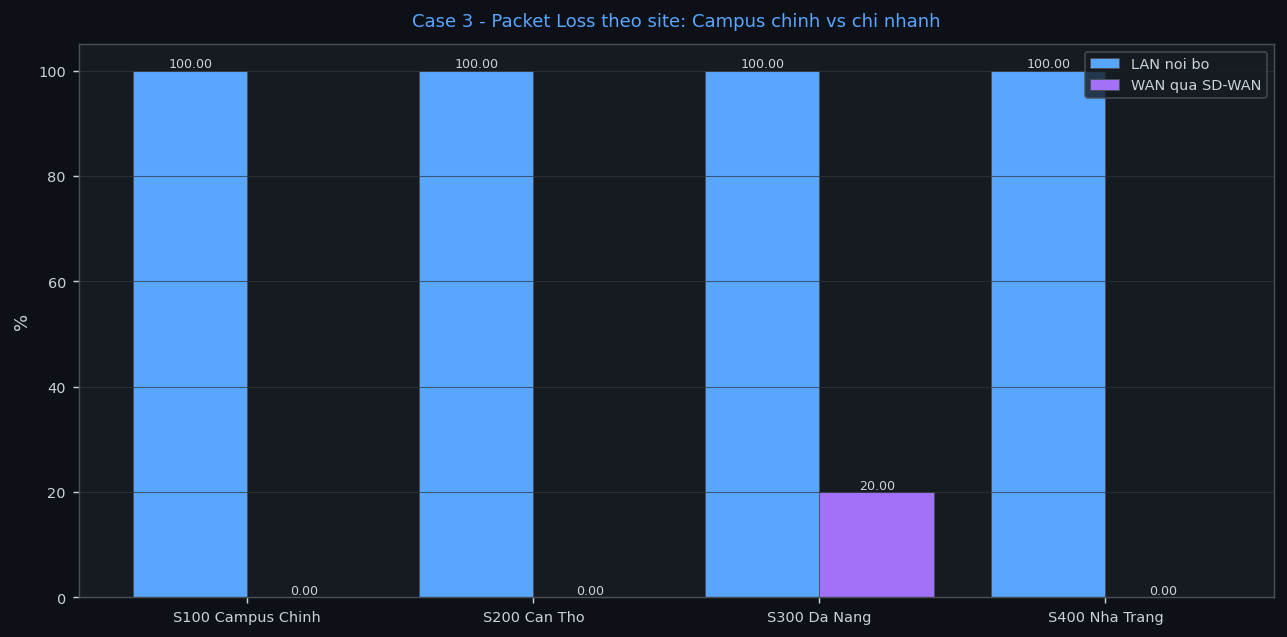

Source data for this figure (header and first rows):
Site, Ten, Delay_LAN_ms, Delay_WAN_ms, Jitter_LAN_ms, Jitter_WAN_ms, Loss_LAN_pct, Loss_WAN_pct, Tuyen_LAN_ok, Tuyen_WAN_ok, Thr_RX_Mbps, Thr_TX_Mbps, Thr_Dinh_Mbps, Thoi_gian
100, S100 Campus Chinh, , 4.433, , 1.225, 100.0, 0.0, 0/5, 3/3, , , , 2026-10-25 16:11:40
200, S200 Can Tho, , 4.734, , 1.113, 100.0, 0.0, 0/2, 2/2, , , , 2026-10-25 16:11:40
300, S300 Da Nang, , 3.393, , 0.283, 100.0, 20.0, 0/2, 2/2, , , , 2026-10-25 16:11:40
400, S400 Nha Trang, , 6.823, , 4.35, 100.0, 0.0, 0/2, 2/2, , , , 2026-10-25 16:11:40
Site, Loai, Tuyen_Duong, Nguon_vEdge, Nguon_IF, Dich_IP, Avg_Latency_ms, Loss_pct, Jitter_ms, Min_RTT_ms, Max_RTT_ms, Ghi_chu
100, LAN, vEdge1-S100>PC-CNTT-S100-1, vEdge1-S100, loopback0, 10.1.10.100, , 100.0, , , , mat het goi, da thu nguon ge0/1(10.1.3.1…
100, LAN, vEdge1-S100>PC-TTK-S100-1, vEdge1-S100, loopback0, 10.1.20.100, , 100.0, , , , mat het goi, da thu nguon ge0/1(10.1.3.1…
100, LAN, vEdge1-S100>PC-Luat-S100-1, vEdge1-S100, loopback0, 10.1.30.100, , 100.0, , , , mat het goi, da thu nguon ge0/1(10.1.3.1…
100, LAN, vEdge1-S100>WebServer, vEdge1-S100, loopback0, 10.1.1.10, , 100.0, , , , mat het goi, da thu nguon ge0/1(10.1.3.1…
100, LAN, vEdge1-S100>DHCP-Server, vEdge1-S100, loopback0, 10.1.90.10, , 100.0, , , , mat het goi, da thu nguon ge0/1(10.1.3.1…
200, LAN, vEdge1-S200>PC-NongNghiep-S200-1, vEdge1-S200, ge0/0, 10.2.60.100, , 100.0, , , , mat het goi, da thu nguon ge0/3(10.2.2.1…
200, LAN, vEdge1-S200>PC-YTe-S200, vEdge1-S200, ge0/0, 10.2.70.101, , 100.0, , , , mat het goi, da thu nguon ge0/3(10.2.2.1…
300, LAN, vEdge1-S300>PC-DuLich-S300-1, vEdge1-S300, ge0/1, 10.3.80.100, , 100.0, , , , mat het goi, da thu nguon ge0/2(10.3.1.2…
300, LAN, vEdge1-S300>PC-TaiChinh-S300, vEdge1-S300, ge0/1, 10.3.90.100, , 100.0, , , , mat het goi, da thu nguon ge0/2(10.3.1.2…
400, LAN, vEdge1-S400>PC-ThuySan-S400-1, vEdge1-S400, ge0/1, 10.4.50.100, , 100.0, , , , mat het goi, da thu nguon ge0/2(10.4.1.2…
400, LAN, vEdge1-S400>PC-LuHanh-S400, vEdge1-S400, ge0/1, 10.4.60.101, , 100.0, , , , mat het goi, da thu nguon ge0/2(10.4.1.2…
100, WAN, vEdge1-S100>PC-NongNghiep-S200-1, vEdge1-S100, ge0/1, 10.2.60.100, 4.138, 0.0, 1.4, 3.084, 6.26, 
100, WAN, vEdge1-S100>PC-TaiChinh-S300, vEdge1-S100, ge0/1, 10.3.90.100, 4.901, 0.0, 1.375, 3.713, 8.465, 
100, WAN, vEdge1-S100>PC-LuHanh-S400-2, vEdge1-S100, ge0/1, 10.4.60.100, 4.26, 0.0, 0.9, 3.289, 5.236, 
200, WAN, vEdge1-S200>PC-CNTT-S100-1, vEdge1-S200, ge0/3, 10.1.10.100, 5.79, 0.0, 2.0, 4.08, 10.99, 
200, WAN, vEdge1-S200>WebServer, vEdge1-S200, ge0/3, 10.1.1.10, 3.677, 0.0, 0.225, 3.332, 3.948, 
300, WAN, vEdge1-S300>PC-CNTT-S100-1, vEdge1-S300, ge0/2, 10.1.10.100, 3.558, 20.0, 0.3, 3.338, 4.129, 
300, WAN, vEdge1-S300>WebServer, vEdge1-S300, ge0/2, 10.1.1.10, 3.227, 20.0, 0.267, 3.089, 3.485, 
400, WAN, vEdge1-S400>PC-CNTT-S100-1, vEdge1-S400, ge0/2, 10.1.10.100, 9.912, 0.0, 7.975, 3.522, 14.82, 
400, WAN, vEdge1-S400>WebServer, vEdge1-S400, ge0/2, 10.1.1.10, 3.734, 0.0, 0.725, 3.186, 4.702, 
